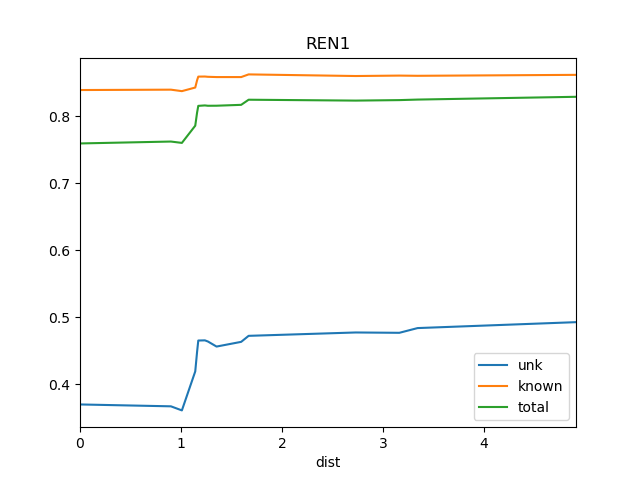

The data file committed next to this chart (first rows):
dist, known, total, train_docs, unk
0.0, 0.8389, 0.7592, {'REN2', 'REN3', 'REN4'}, 0.3699
0.9, 0.8395, 0.7621, {'REN8', 'REN7', 'REN2', 'REN4', 'REN3'}, 0.3671
1.009, 0.8373, 0.76, {'REN8', 'REN5', 'REN6', 'REN2', 'REN7',…, 0.361
1.141, 0.8426, 0.7857, {'REN8', 'SRR1', 'REN5', 'REN2', 'REN6',…, 0.4191
1.159, 0.8535, 0.8053, {'REN8', 'SRR1', 'REN5', 'REN6', 'REN2',…, 0.4484
1.171, 0.8589, 0.8153, {'REN8', 'SRR1', 'REN5', 'REN2', 'REN6',…, 0.4652
1.236, 0.8591, 0.816, {'REN8', 'SRR1', 'REN5', 'WS1', 'REN2', …, 0.4655
1.266, 0.8587, 0.8154, {'REN8', 'SRR1', 'REN5', 'WS1', 'REN7', …, 0.4638
1.352, 0.8583, 0.8155, {'REN10', 'REN8', 'SRR1', 'REN9', 'WS1',…, 0.4562
1.596, 0.8582, 0.8168, {'REN10', 'REN8', 'SRR1', 'REN9', 'REN5'…, 0.4632
1.669, 0.8622, 0.8245, {'REN10', 'REN8', 'SRR1', 'WS1', 'REN5',…, 0.4722
2.729, 0.8598, 0.8232, {'REN10', 'REN19', 'REN9', 'REN18', 'REN…, 0.4772
3.161, 0.8605, 0.8239, {'REN10', 'REN19', 'REN9', 'REN18', 'REN…, 0.4767
3.342, 0.8601, 0.8247, {'REN10', 'REN19', 'REN9', 'REN14', 'REN…, 0.4838
4.91, 0.8616, 0.8288, {'REN10', 'REN19', 'REN9', 'REN14', 'REN…, 0.4926
